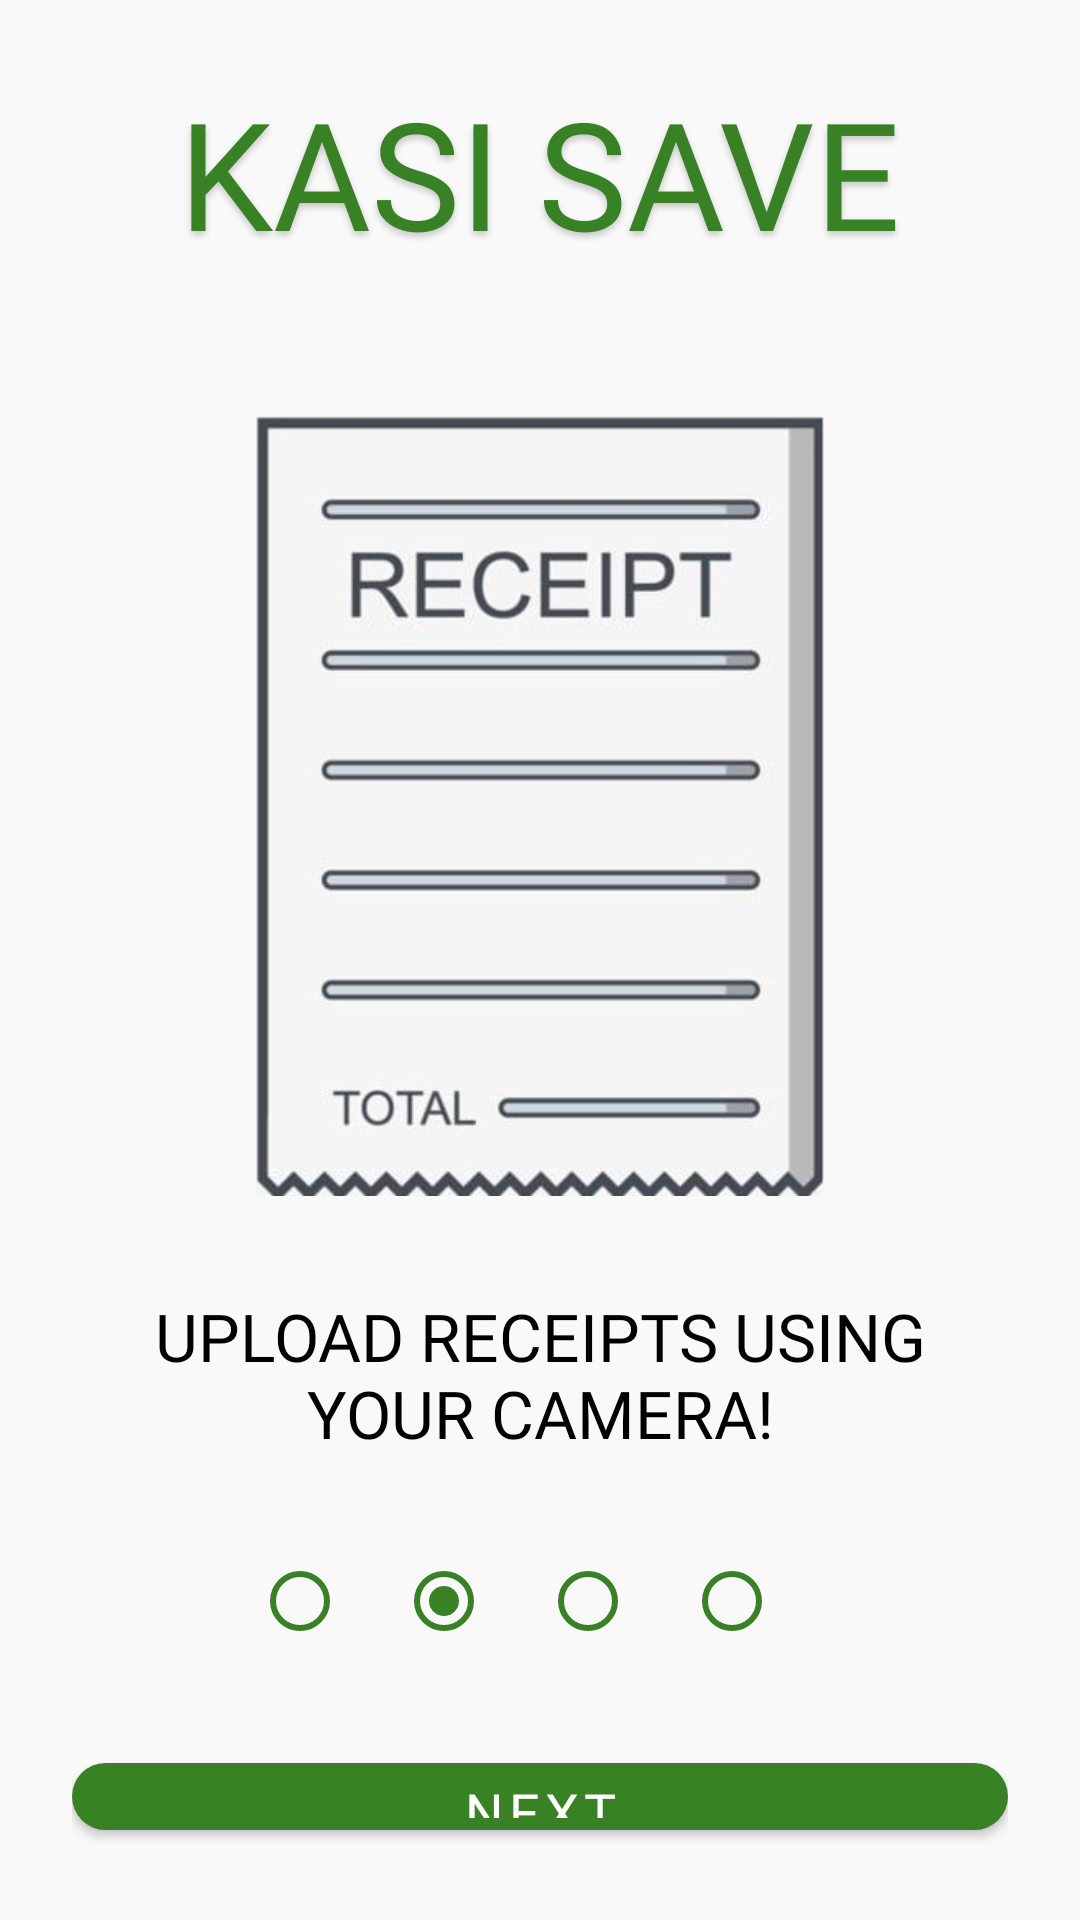

Here is an Android app screen rendered from its layout file. Give the layout XML and the strings, colors and styles it references.
<!-- AndroidManifest.xml: application theme Theme.KasiSave -->
<!-- res/layout/activity_feature2.xml -->
<?xml version="1.0" encoding="utf-8"?>
<androidx.constraintlayout.widget.ConstraintLayout
    xmlns:android="http://schemas.android.com/apk/res/android"
    xmlns:app="http://schemas.android.com/apk/res-auto"
    xmlns:tools="http://schemas.android.com/tools"
    android:layout_width="match_parent"
    android:layout_height="match_parent"
    android:background="@color/light_background"
    android:padding="24dp">

    <LinearLayout
        android:layout_width="match_parent"
        android:layout_height="wrap_content"
        android:orientation="vertical"
        android:gravity="center_horizontal"
        app:layout_constraintTop_toTopOf="parent"
        app:layout_constraintBottom_toBottomOf="parent"
        app:layout_constraintStart_toStartOf="parent"
        app:layout_constraintEnd_toEndOf="parent"
        app:layout_constraintVertical_bias="0.4">

        <TextView
            android:id="@+id/textView2"
            android:layout_width="wrap_content"
            android:layout_height="wrap_content"
            android:layout_marginBottom="48dp"
            android:fontFamily="@font/league_spartan_bold"
            android:text="KASI SAVE"
            android:textSize="50sp"
            android:textColor="@color/green_dark"
            android:gravity="center"
            android:shadowColor="#33000000"
            android:shadowDx="0"
            android:shadowDy="4"
            android:shadowRadius="6" />

        <ImageView
            android:id="@+id/imageView"
            android:layout_width="260dp"
            android:layout_height="260dp"
            android:layout_marginBottom="32dp"
            android:contentDescription="Receipt upload"
            android:scaleType="fitCenter"
            app:srcCompat="@drawable/receipt" />

        <TextView
            android:id="@+id/textView3"
            android:layout_width="match_parent"
            android:layout_height="wrap_content"
            android:layout_marginBottom="24dp"
            android:fontFamily="@font/league_spartan_bold"
            android:text="UPLOAD RECEIPTS USING YOUR CAMERA!"
            android:textSize="22sp"
            android:textColor="@color/black"
            android:gravity="center" />

        <RadioGroup
            android:id="@+id/radioGroup"
            android:layout_width="wrap_content"
            android:layout_height="wrap_content"
            android:orientation="horizontal"
            android:gravity="center">

            <RadioButton
                android:id="@+id/radioButton2"
                android:layout_width="wrap_content"
                android:layout_height="wrap_content"
                android:buttonTint="@color/green_dark"
                android:clickable="false" />

            <RadioButton
                android:id="@+id/radioButton5"
                android:layout_width="wrap_content"
                android:layout_height="wrap_content"
                android:buttonTint="@color/green_dark"
                android:checked="true"
                android:clickable="false" />

            <RadioButton
                android:id="@+id/radioButton6"
                android:layout_width="wrap_content"
                android:layout_height="wrap_content"
                android:buttonTint="@color/green_dark"
                android:clickable="false" />

            <RadioButton
                android:id="@+id/radioButton4"
                android:layout_width="wrap_content"
                android:layout_height="wrap_content"
                android:buttonTint="@color/green_dark"
                android:clickable="false" />
        </RadioGroup>

        <com.google.android.material.button.MaterialButton
            android:id="@+id/nextButton"
            android:layout_width="match_parent"
            android:layout_height="wrap_content"
            android:layout_marginTop="24dp"
            android:fontFamily="@font/league_spartan_bold"
            android:text="Next"
            android:textColor="@color/colorOnPrimary"
            android:textSize="18sp"
            app:cornerRadius="16dp"
            app:backgroundTint="@color/green_dark" />
    </LinearLayout>

</androidx.constraintlayout.widget.ConstraintLayout>
<!-- resources referenced by this layout -->
<resources>
  <color name="black">#FF000000</color>
  <color name="colorOnPrimary">#FFFFFF</color>
  <color name="green_dark">#398125</color>
  <color name="light_background">#F9F9F9</color>
  <!-- drawable receipt: jpg bitmap (drawable, 26172 bytes) -->
  <style name="Theme.KasiSave" parent="Theme.MaterialComponents.DayNight.NoActionBar">
          
          <item name="colorPrimary">#27AE60</item> 
          <item name="colorPrimaryVariant">#219653</item> 
          <item name="colorOnPrimary">#FFFFFF</item> 
  
          
          <item name="colorSecondary">#F1C40F</item> 
          <item name="colorSecondaryVariant">#D4AC0D</item>
          <item name="colorOnSecondary">#000000</item> 
  
          
          <item name="android:colorBackground">#F9F9F9</item> 
          <item name="colorSurface">#FFFFFF</item>
          <item name="colorOnSurface">#2C3E50</item> 
          <item name="android:textColorPrimary">#2C3E50</item>
  
          
          <item name="colorError">#E74C3C</item>
          <item name="colorOnError">#FFFFFF</item>
  
          
          <item name="colorControlNormal">#2C3E50</item>
          <item name="colorControlActivated">#27AE60</item>
          <item name="colorButtonNormal">#27AE60</item>
  
          
          <item name="android:statusBarColor" tools:targetApi="l">#219653</item>
          <item name="android:navigationBarColor" tools:targetApi="l">#398125</item>
  
          
          <item name="android:forceDarkAllowed">false</item>
  
          
          <item name="hintTextColor">@color/white</item>
          <item name="textInputStyle">@style/CustomTextInputStyle</item>
      </style>
  <color name="white">#FFFFFFFF</color>
  <style name="CustomTextInputStyle" parent="Widget.MaterialComponents.TextInputLayout.FilledBox">
          <item name="hintTextColor">@color/white</item>
          <item name="android:textColorHint">@color/white</item>
      </style>
</resources>
